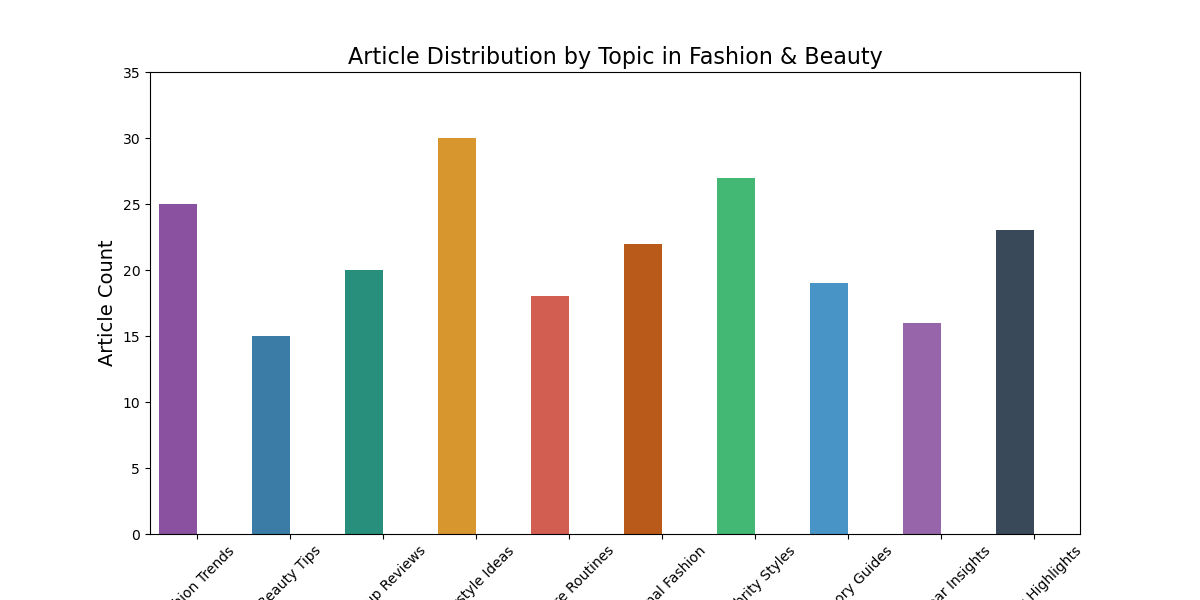

The data file committed next to this chart (first rows):
Topic, Article Count
Fashion Trends, 25
Beauty Tips, 15
Makeup Reviews, 20
Hairstyle Ideas, 30
Skincare Routines, 18
Seasonal Fashion, 22
Celebrity Styles, 27
Accessory Guides, 19
Streetwear Insights, 16
Runway Highlights, 23
